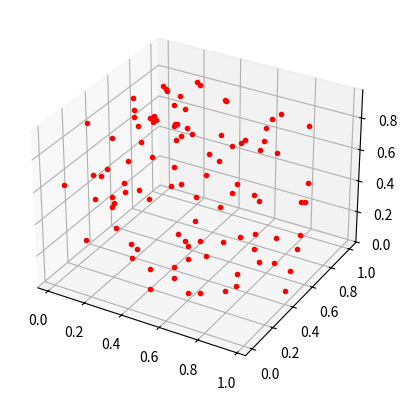

This figure's Python source:
# -*- coding: utf-8 -*-

from mpl_toolkits.mplot3d import Axes3D
import numpy as np
import matplotlib.pyplot as plt
import matplotlib.animation as animation

fig = plt.figure("Ejemplo de animacion 3D")

# Se define un eje como proyección 3D

ax = plt.axes(projection='3d')

z = np.random.rand(100)
x = np.random.rand(100)
y = np.random.rand(100)

sp, = ax.plot(x, y, z, 'r.')

def update(i):
    z = np.random.rand(100)
    x = np.random.rand(100)
    y = np.random.rand(100)
    sp.set_data(x, y)
    sp.set_3d_properties(z)
    return sp,

# Creacion de la animación, 100 frames signifca que cada 100 ms
# llama a update con un valor entre 0 y 99
# Con repeat = False hace que solo se dibujen los frames una vez
ani = animation.FuncAnimation(fig, update, frames=100, interval=100, repeat=False)
plt.show()

